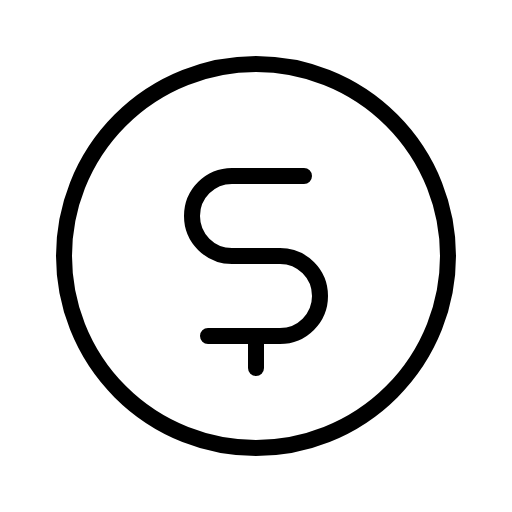
t = 0.00 s
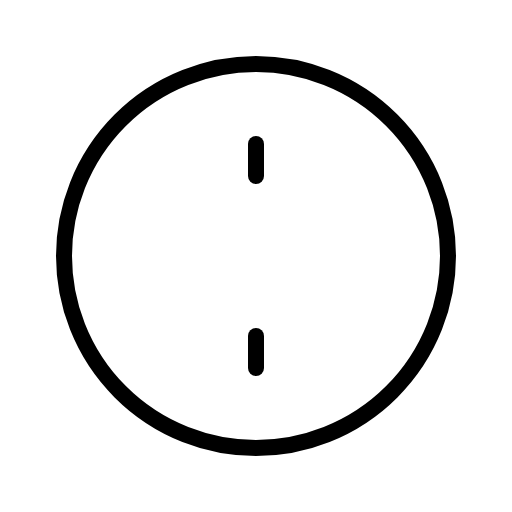
t = 0.90 s
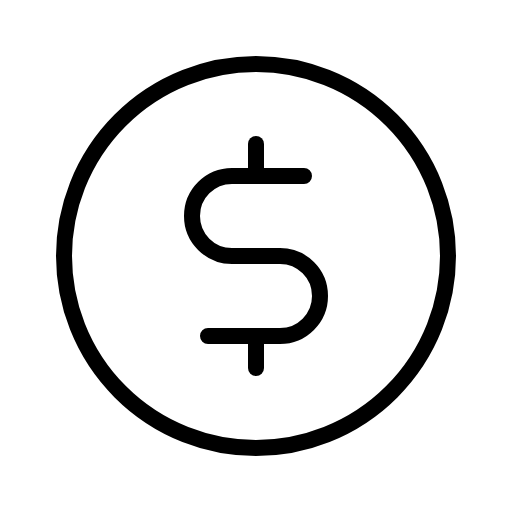
t = 1.28 s
t = 1.65 s: frame unchanged from t = 1.28 s, image omitted
t = 2.03 s: frame unchanged from t = 1.28 s, image omitted

The animated SVG that drew these frames (rendered in a browser with its animation timeline set to each time). Animation: 1 CSS @keyframes rule; one cycle of 2.40 s, repeats indefinitely.

<svg xmlns="http://www.w3.org/2000/svg" viewBox="0 0 256 256">
  <style>
    .draw-line {
      stroke-dasharray: 2000;
      stroke-dashoffset: 0;
    }
    svg:hover .draw-line {
      animation: phosphor-draw-in 1.5s ease-in-out infinite;
    }
    @keyframes phosphor-draw-in {
      0%   { stroke-dashoffset: 2000; }
      100% { stroke-dashoffset: 0; }
    }
  </style><rect width="256" height="256" fill="none"/><line x1="128" y1="72" x2="128" y2="88" fill="none" stroke="currentColor" stroke-linecap="round" stroke-linejoin="round" stroke-width="8" class="draw-line" pathLength="1" style="animation-delay: 0s"/><line x1="128" y1="168" x2="128" y2="184" fill="none" stroke="currentColor" stroke-linecap="round" stroke-linejoin="round" stroke-width="8" class="draw-line" pathLength="1" style="animation-delay: 0.3s"/><circle cx="128" cy="128" r="96" fill="none" stroke="currentColor" stroke-linecap="round" stroke-linejoin="round" stroke-width="8" class="draw-line" pathLength="1" style="animation-delay: 0.6s"/><path d="M104,168h36a20,20,0,0,0,0-40H116a20,20,0,0,1,0-40h36" fill="none" stroke="currentColor" stroke-linecap="round" stroke-linejoin="round" stroke-width="8" class="draw-line" pathLength="1" style="animation-delay: 0.9s"/></svg>
